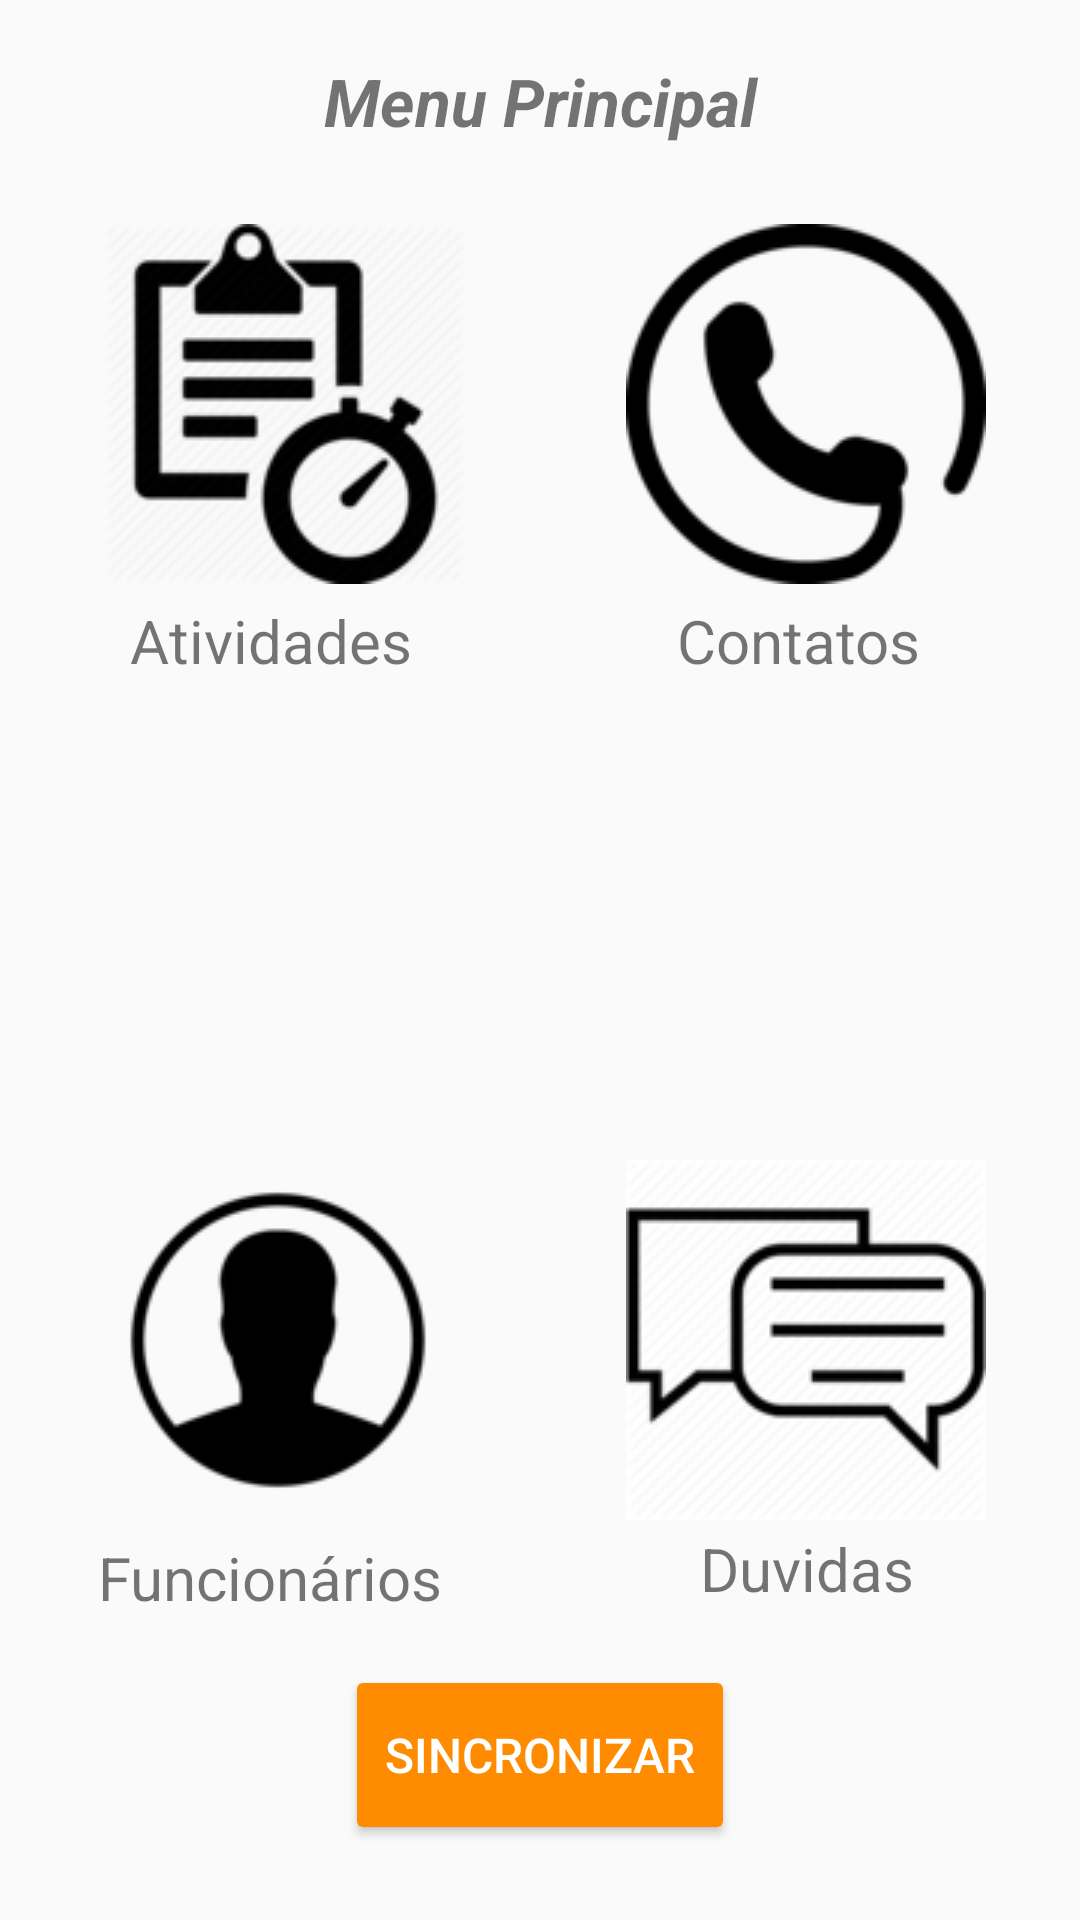

The Android layout XML behind this screen, and the referenced resources:
<!-- AndroidManifest.xml: application theme AppTheme -->
<!-- res/layout/activity_menu.xml -->
<?xml version="1.0" encoding="utf-8"?>

<RelativeLayout xmlns:android="http://schemas.android.com/apk/res/android"
    xmlns:app="http://schemas.android.com/apk/res-auto"
    xmlns:tools="http://schemas.android.com/tools"
    android:layout_width="match_parent"
    android:layout_height="match_parent"
    tools:context=".views.MenuActivity">

    <ImageButton
        android:id="@+id/botaoAtividade"
        android:layout_width="132dp"
        android:layout_height="131dp"
        android:layout_alignEnd="@+id/botaoCadastro"
        android:layout_alignParentTop="true"
        android:layout_marginTop="69dp"
        android:background="@android:color/transparent"
        android:src="@drawable/ag1"
        android:layout_alignRight="@+id/botaoCadastro" />

    <ImageButton
        android:id="@+id/botaoContatos"
        android:layout_width="137dp"
        android:layout_height="131dp"
        android:layout_alignParentEnd="true"
        android:layout_alignTop="@+id/botaoAtividade"
        android:layout_marginEnd="23dp"
        android:background="@android:color/transparent"
        android:src="@drawable/p1"
        android:layout_alignParentRight="true"
        android:layout_marginRight="23dp" />

    <ImageButton
        android:id="@+id/botaoCadastro"
        android:layout_width="137dp"
        android:layout_height="131dp"
        android:layout_alignParentBottom="true"
        android:layout_alignParentStart="true"
        android:layout_marginBottom="128dp"
        android:layout_marginStart="24dp"
        android:background="@android:color/transparent"
        android:src="@drawable/cont"
        android:layout_alignParentLeft="true"
        android:layout_marginLeft="24dp" />

    <ImageButton
        android:id="@+id/botaoDuvida"
        android:layout_width="137dp"
        android:layout_height="131dp"
        android:layout_alignStart="@+id/botaoContatos"
        android:layout_alignTop="@+id/botaoCadastro"
        android:background="@android:color/transparent"
        android:src="@drawable/ch1"
        android:layout_alignLeft="@+id/botaoContatos" />

    <TextView
        android:id="@+id/textView48"
        android:layout_width="132dp"
        android:layout_height="wrap_content"
        android:layout_alignStart="@+id/botaoCadastro"
        android:layout_below="@+id/botaoAtividade"
        android:gravity="center"
        android:text="Atividades"
        android:textSize="20sp" />

    <TextView
        android:id="@+id/textView50"
        android:layout_width="132dp"
        android:layout_height="wrap_content"
        android:layout_alignStart="@+id/botaoCadastro"
        android:layout_below="@+id/botaoCadastro"
        android:layout_marginTop="-128dp"
        android:gravity="center"
        android:text="Funcionários"
        android:textSize="20sp" />

    <TextView
        android:id="@+id/textView51"
        android:layout_width="138dp"
        android:layout_height="wrap_content"
        android:layout_alignLeft="@+id/botaoContatos"
        android:layout_alignStart="@+id/botaoContatos"
        android:layout_below="@+id/botaoCadastro"
        android:layout_marginTop="-131dp"
        android:gravity="center"
        android:text="Duvidas"
        android:textSize="20sp" />

    <TextView
        android:id="@+id/textView49"
        android:layout_width="132dp"
        android:layout_height="wrap_content"
        android:layout_alignStart="@+id/botaoContatos"
        android:layout_alignTop="@+id/textView48"
        android:gravity="center"
        android:text="Contatos"
        android:textSize="20sp"
        android:layout_alignLeft="@+id/botaoContatos" />

    <TextView
        android:id="@+id/textView52"
        android:layout_width="200dp"
        android:layout_height="wrap_content"
        android:layout_alignParentTop="true"
        android:layout_centerHorizontal="true"
        android:layout_marginTop="19dp"
        android:gravity="center"
        android:text="Menu Principal"
        android:textStyle="bold|italic"
        android:textSize="22sp" />

    <Button
        android:id="@+id/button"
        style="@style/Widget.AppCompat.Button.Colored"
        android:layout_width="130dp"
        android:layout_height="60dp"
        android:layout_alignParentBottom="true"
        android:layout_centerHorizontal="true"
        android:layout_marginBottom="25dp"
        android:textSize="16sp"
        android:text="Sincronizar" />

</RelativeLayout>
<!-- resources referenced by this layout -->
<resources>
  <!-- drawable ag1: png bitmap (drawable, 14435 bytes) -->
  <!-- drawable ch1: png bitmap (drawable, 3820 bytes) -->
  <!-- drawable cont: png bitmap (drawable, 2877 bytes) -->
  <!-- drawable p1: png bitmap (drawable, 3340 bytes) -->
  <style name="AppTheme" parent="Theme.AppCompat.DayNight.DarkActionBar">
          <item name="colorPrimary">@color/colorPrimary</item>
          <item name="colorPrimaryDark">@color/colorPrimaryDark</item>
          <item name="colorAccent">@color/colorAccent</item>
      </style>
  <color name="colorPrimary">#ff4500</color>
  <color name="colorPrimaryDark">#FF4500</color>
  <color name="colorAccent">#ff8c00</color>
</resources>
